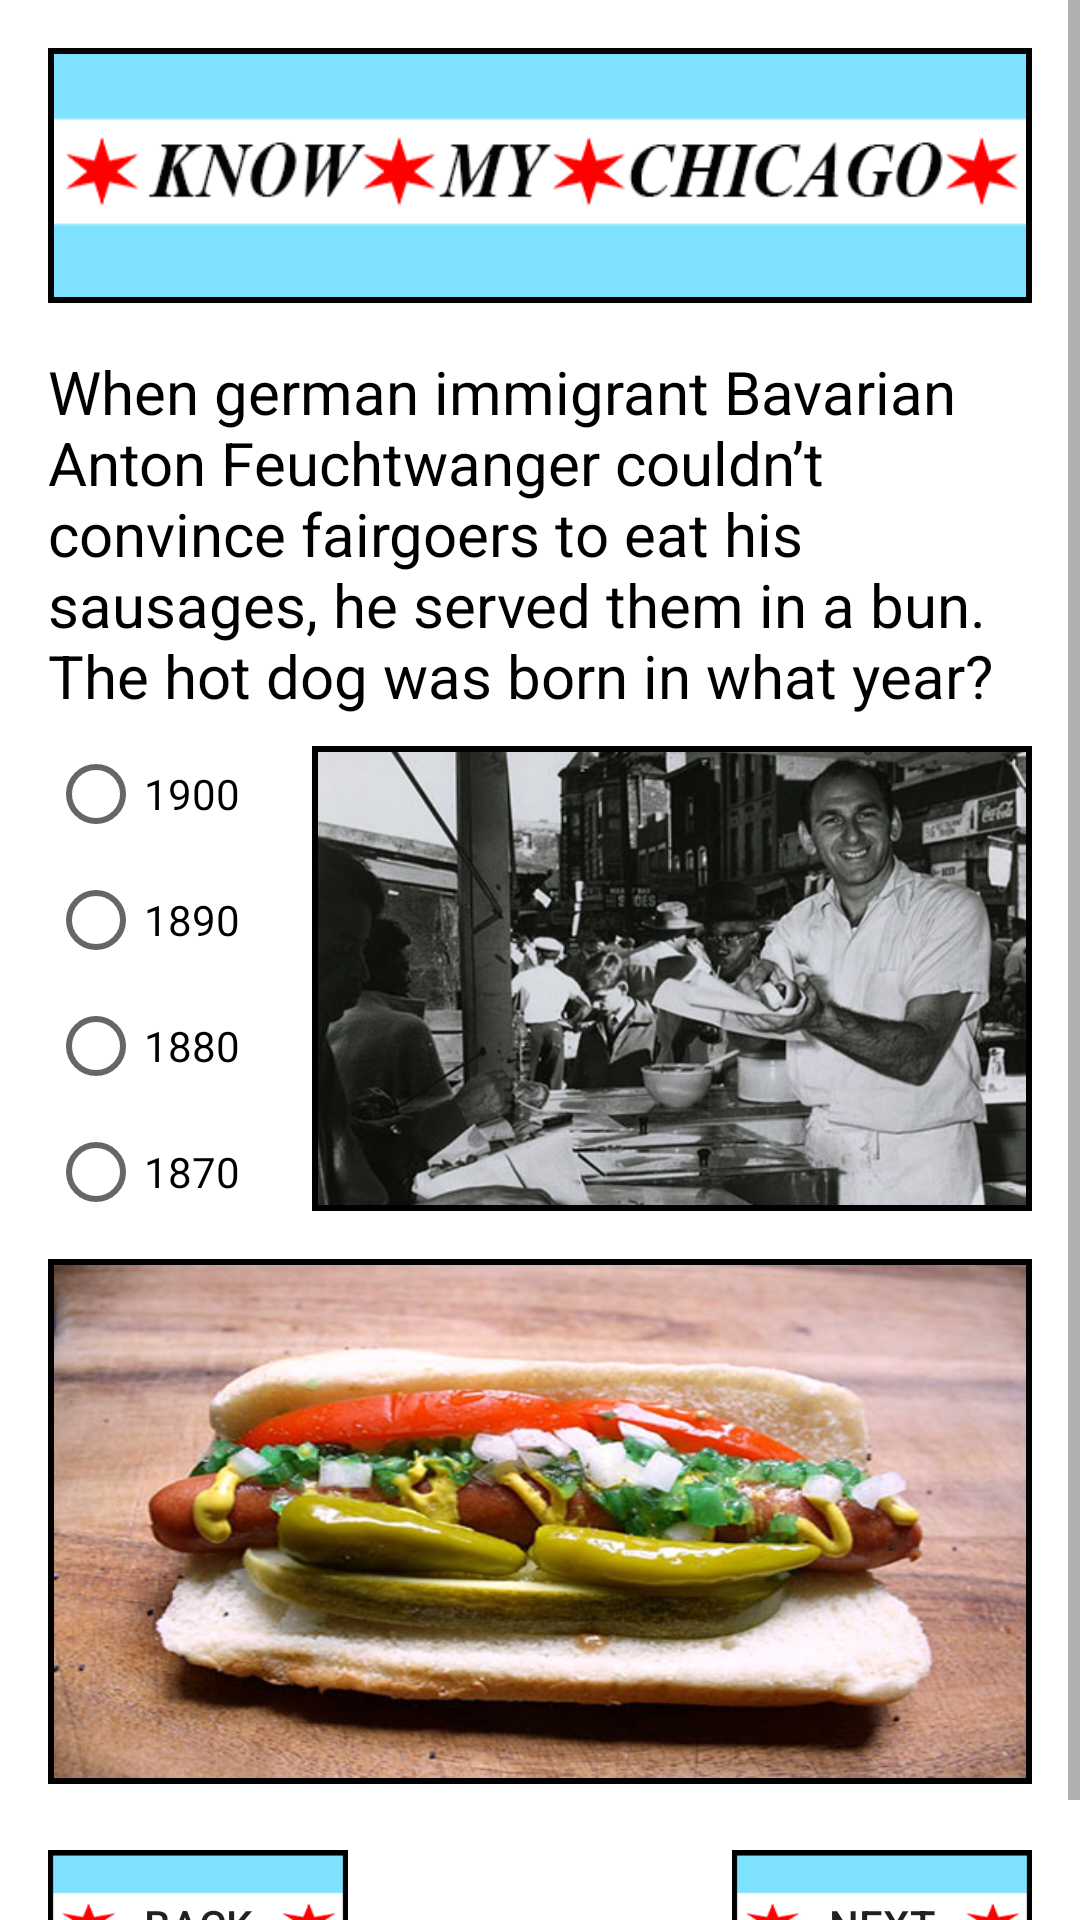

This screen was rendered from an Android layout file. Write that file and the resources it references.
<!-- AndroidManifest.xml: application theme AppTheme -->
<!-- res/layout/activity_question__seven.xml -->
<?xml version="1.0" encoding="utf-8"?>
<ScrollView xmlns:android="http://schemas.android.com/apk/res/android"
    xmlns:tools="http://schemas.android.com/tools"
    android:layout_width="match_parent"
    android:layout_height="match_parent"
    tools:context="org.nthree.knowmychicago.Question_Seven">

    <RelativeLayout
        android:layout_width="match_parent"
        android:layout_height="match_parent"
        android:padding="16dp">

        <ImageView
            android:id="@+id/logo"
            android:layout_width="match_parent"
            android:layout_height="85dp"
            android:layout_centerHorizontal="true"
            android:scaleType="fitXY"
            android:src="@drawable/chicago"
            android:background="@drawable/boarder_style2"
            android:cropToPadding="true"
            android:padding="2dp"
            />


        <TextView
            android:id="@+id/Q7"
            style="@style/HeaderQuestions"
            android:layout_below="@id/logo"
            android:text="@string/question7"
            android:layout_marginBottom="10dp"/>


        <RadioGroup
            android:id="@+id/question7"
            android:layout_width="wrap_content"
            android:layout_height="wrap_content"
            android:layout_below="@id/Q7"
            android:orientation="vertical">


            <RadioButton
                android:id="@+id/question7_radio1"
                android:layout_width="wrap_content"
                android:layout_height="wrap_content"
                android:text="1900"
                android:layout_marginBottom="10dp"
                android:onClick="AnswerSeven"/>

            <RadioButton
                android:id="@+id/question7_radio2"
                android:layout_width="wrap_content"
                android:layout_height="wrap_content"
                android:text="1890"
                android:layout_marginBottom="10dp"
                android:onClick="AnswerSeven"/>



            <RadioButton
                android:id="@+id/question7_radio3"
                android:layout_width="wrap_content"
                android:layout_height="wrap_content"
                android:text="1880"
                android:layout_marginBottom="10dp"
                android:onClick="AnswerSeven"/>


            
            <RadioButton
                android:id="@+id/question7_radio4"
                android:layout_width="wrap_content"
                android:layout_height="wrap_content"
                android:text="1870"
                android:layout_marginBottom="10dp"
                android:onClick="AnswerSeven"/>

        </RadioGroup>

        <ImageView
            android:id="@+id/chicago"
            android:layout_height="155dp"
            android:layout_width="240dp"
            android:src="@drawable/baf"
            android:padding="2dp"
            android:cropToPadding="true"
            android:background="@drawable/boarder_style2"
            android:scaleType="centerCrop"
            android:layout_below="@+id/Q7"
            android:layout_alignParentRight="true"

            />

        <ImageView
            android:layout_width="match_parent"
            android:layout_height="175dp"
            android:src="@drawable/chicago_dog"
            android:layout_marginTop="16dp"
            android:layout_below="@+id/chicago"
            android:scaleType="fitXY"
            android:padding="2dp"
            android:cropToPadding="true"
            android:background="@drawable/boarder_style2"/>


        <Button
            android:id="@+id/Back"
            android:layout_below="@id/question7"
            android:layout_alignParentLeft="true"
            android:layout_centerHorizontal="true"
            android:layout_alignParentBottom="true"
            android:layout_width="100dp"
            android:layout_height="50dp"
            android:background="@drawable/buttons2"
            android:layout_marginTop="200dp"
            android:text="Back"
            android:onClick="PreviousPage"

            />

        <Button
            android:id="@+id/Next"
            android:layout_width="100dp"
            android:layout_height="50dp"
            android:layout_below="@id/question7"
            android:layout_alignParentRight="true"
            android:layout_centerHorizontal="true"
            android:layout_marginTop="200dp"
            android:background="@drawable/buttons2"
            android:onClick="NextPage"
            android:text="Next" />



    </RelativeLayout>


</ScrollView>
<!-- resources referenced by this layout -->
<resources>
  <!-- drawable baf: jpg bitmap (drawable, 72675 bytes) -->
  <!-- drawable boarder_style2 (drawable) -->
  <?xml version="1.0" encoding="utf-8"?>
  <shape xmlns:android="http://schemas.android.com/apk/res/android"
      android:shape="rectangle">
  
      <stroke
          android:width="10dp"
          android:color="#000000"
  
          />
  
      <solid android:color="#000000" />
  
      <padding
          android:right="5dp"
          android:bottom="5dp"
          android:left="5dp"
          android:top="5dp"
          />
  
  
  </shape>
  <!-- drawable buttons2: png bitmap (drawable, 22240 bytes) -->
  <!-- drawable chicago: png bitmap (drawable, 24365 bytes) -->
  <!-- drawable chicago_dog: jpg bitmap (drawable, 73099 bytes) -->
  <string name="question7">When german immigrant Bavarian Anton Feuchtwanger couldn\’t convince fairgoers to eat his sausages, he served them in a bun. The hot dog was born in what year?</string>
  <style name="HeaderQuestions">
          <item name="android:textSize">20sp</item>
          <item name="android:layout_width">wrap_content</item>
          <item name="android:layout_height">wrap_content</item>
          <item name="android:textColor">#000000</item>
          <item name="android:layout_marginTop">16dp</item>
          <item name="android:layout_marginBottom">32sp</item>
      </style>
  <style name="AppTheme" parent="Theme.AppCompat.Light.NoActionBar">
          
  
          <item name="colorPrimary">@color/colorPrimary</item>
          <item name="colorPrimaryDark">@color/colorPrimaryDark</item>
          <item name="colorAccent">#FF0000</item>
          <item name="android:background">#ffffff</item>
      </style>
  <color name="colorPrimary">#3F51B5</color>
  <color name="colorPrimaryDark">#303F9F</color>
</resources>
